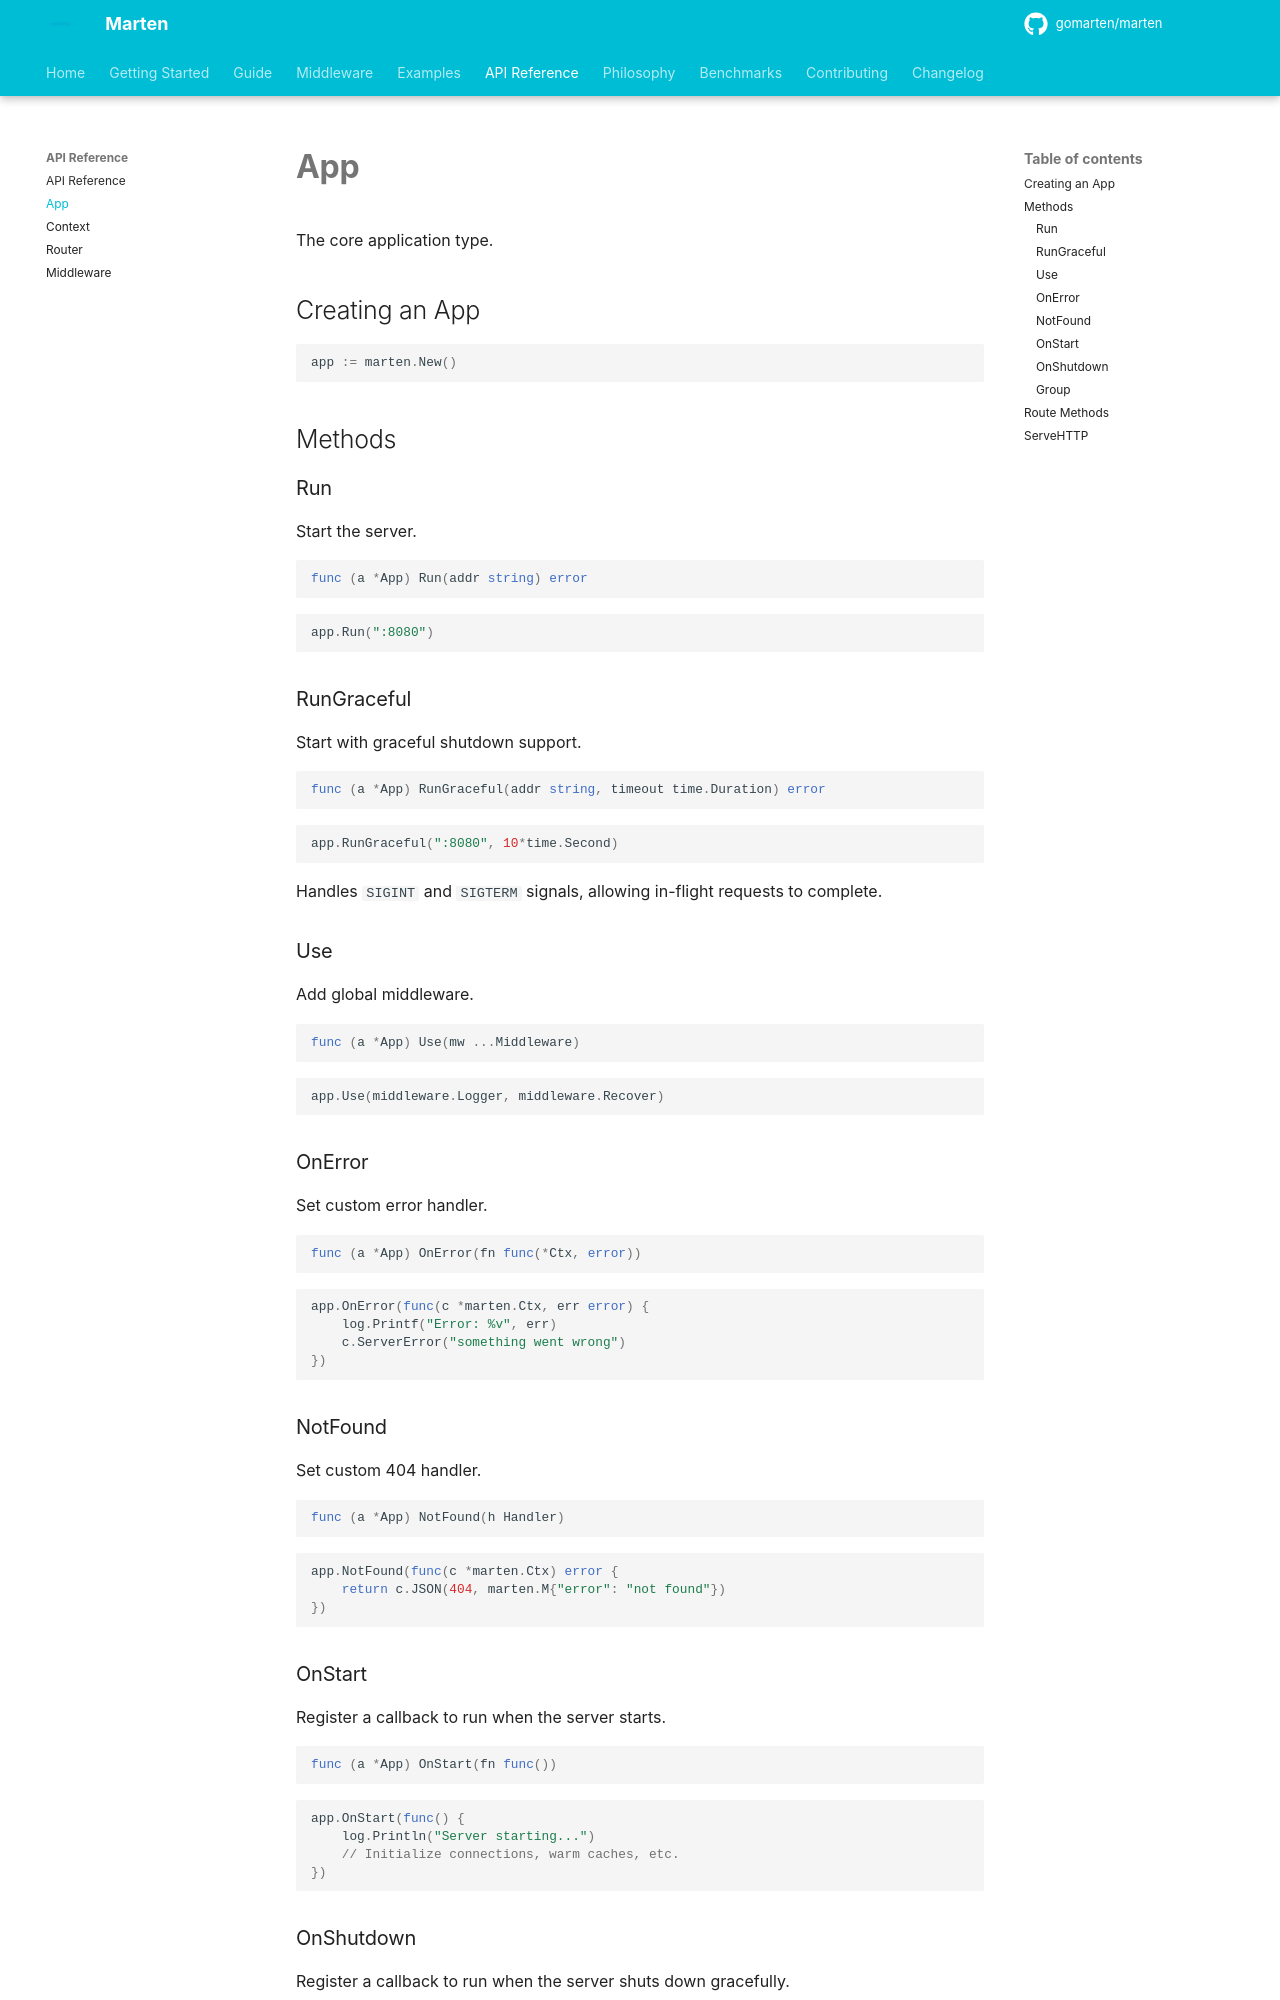

repository: gomarten/docs · page: api/app/index.html · generator: mkdocs

# App

The core application type.

## Creating an App

```go
app := marten.New()
```

## Methods

### Run

Start the server.

```go
func (a *App) Run(addr string) error
```

```go
app.Run(":8080")
```

### RunGraceful

Start with graceful shutdown support.

```go
func (a *App) RunGraceful(addr string, timeout time.Duration) error
```

```go
app.RunGraceful(":8080", 10*time.Second)
```

Handles `SIGINT` and `SIGTERM` signals, allowing in-flight requests to complete.

### Use

Add global middleware.

```go
func (a *App) Use(mw ...Middleware)
```

```go
app.Use(middleware.Logger, middleware.Recover)
```

### OnError

Set custom error handler.

```go
func (a *App) OnError(fn func(*Ctx, error))
```

```go
app.OnError(func(c *marten.Ctx, err error) {
    log.Printf("Error: %v", err)
    c.ServerError("something went wrong")
})
```

### NotFound

Set custom 404 handler.

```go
func (a *App) NotFound(h Handler)
```

```go
app.NotFound(func(c *marten.Ctx) error {
    return c.JSON(404, marten.M{"error": "not found"})
})
```

### OnStart

Register a callback to run when the server starts.

```go
func (a *App) OnStart(fn func())
```

```go
app.OnStart(func() {
    log.Println("Server starting...")
    // Initialize connections, warm caches, etc.
})
```
